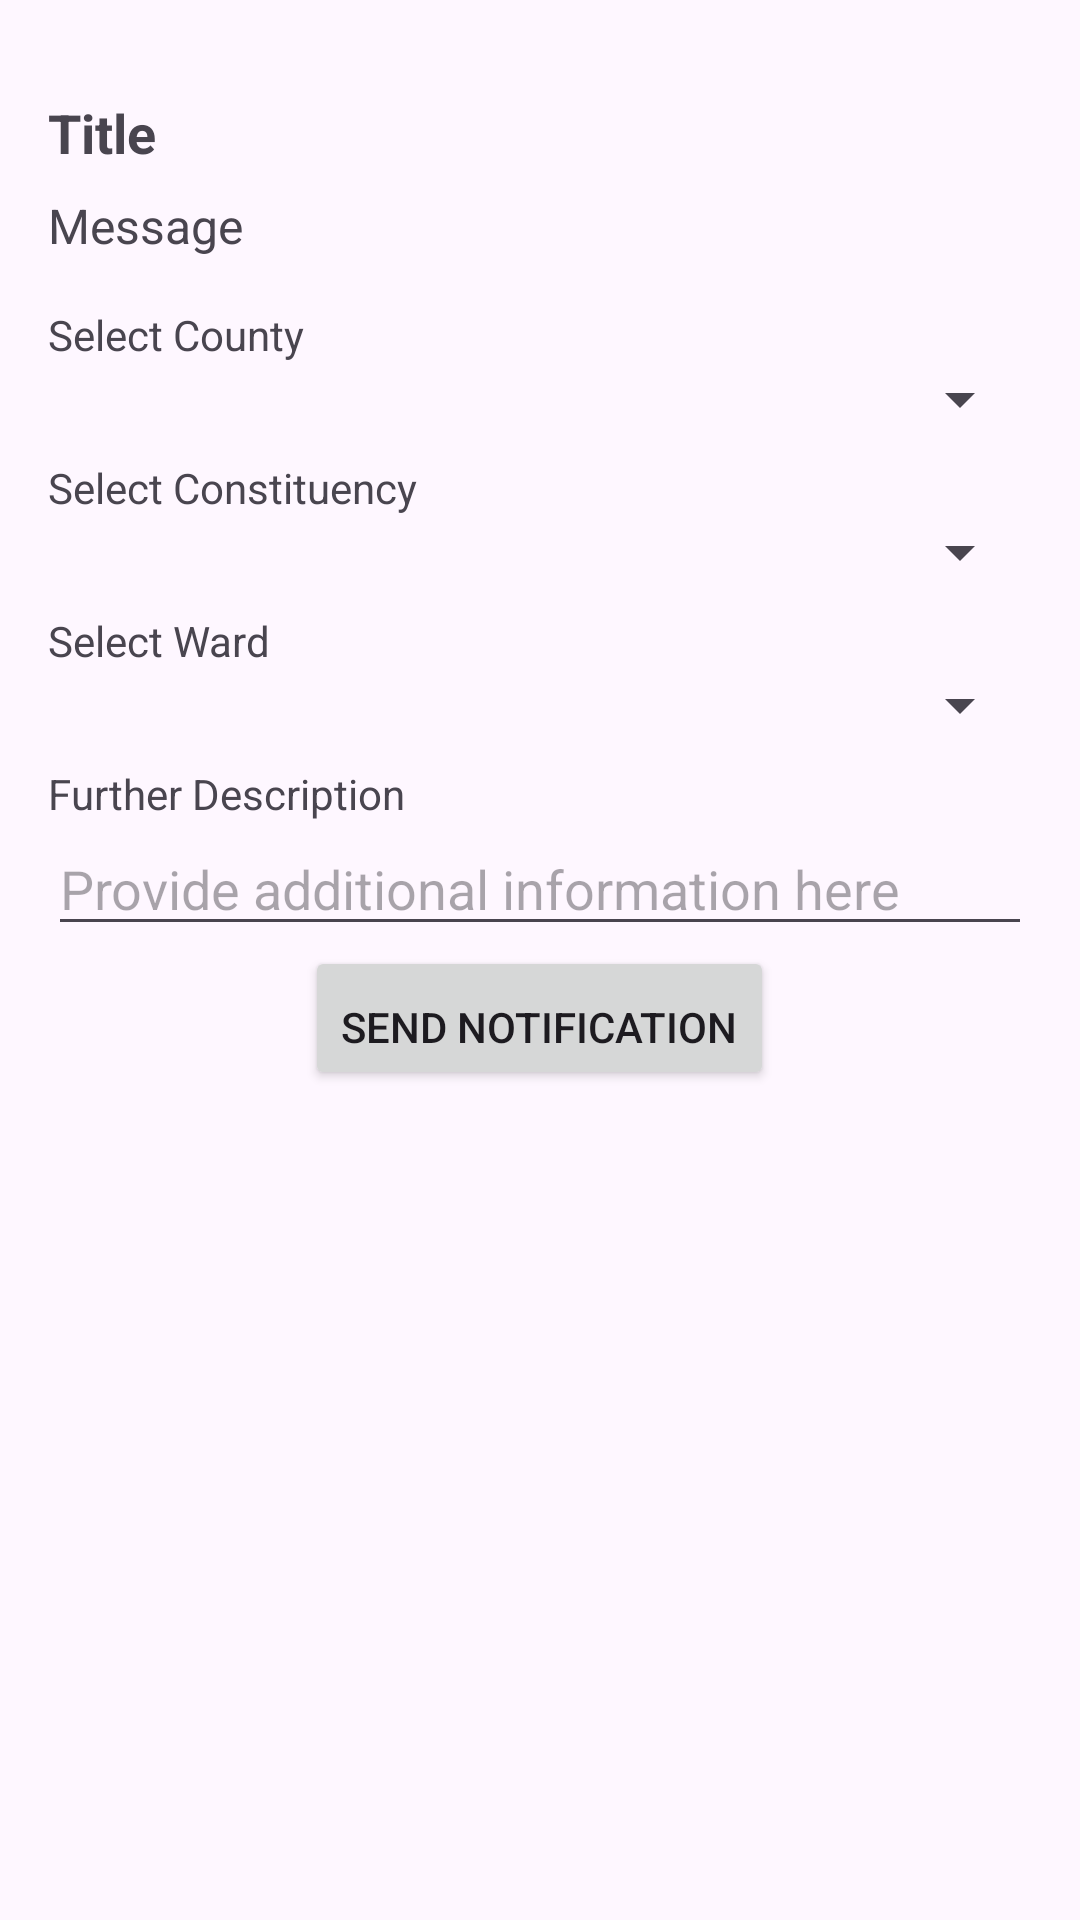

Write the Android layout XML for this screen, with the resource values it uses.
<!-- AndroidManifest.xml: application theme Theme.Farmers -->
<!-- res/layout/activity_notification_detail.xml -->
<LinearLayout
    xmlns:android="http://schemas.android.com/apk/res/android"
    android:layout_width="match_parent"
    android:layout_height="match_parent"
    android:orientation="vertical"
    android:padding="16dp">
    <ImageView
        android:id="@+id/back_arrow"
        android:layout_width="wrap_content"
        android:layout_height="wrap_content"
        android:src="@drawable/ic_back_arrow"
        android:contentDescription="Back Arrow" />

    <TextView
        android:id="@+id/tvTitle"
        android:layout_width="wrap_content"
        android:layout_height="wrap_content"
        android:text="Title"
        android:textSize="18sp"
        android:textStyle="bold"
        android:paddingTop="16dp" />

    <TextView
        android:id="@+id/tvMessage"
        android:layout_width="wrap_content"
        android:layout_height="wrap_content"
        android:text="Message"
        android:textSize="16sp"
        android:paddingTop="8dp" />
    <TextView
        android:layout_width="wrap_content"
        android:layout_height="wrap_content"
        android:text="Select County"
        android:paddingTop="16dp"/>
    <Spinner
        android:id="@+id/spinnerCounty"
        android:layout_width="match_parent"
        android:layout_height="wrap_content" />


    <TextView
        android:layout_width="wrap_content"
        android:layout_height="wrap_content"
        android:text="Select Constituency"
        android:paddingTop="8dp"/>
    <Spinner
        android:id="@+id/spinnerConstituency"
        android:layout_width="match_parent"
        android:layout_height="wrap_content" />


    <TextView
        android:layout_width="wrap_content"
        android:layout_height="wrap_content"
        android:text="Select Ward"
        android:paddingTop="8dp"/>
    <Spinner
        android:id="@+id/spinnerWard"
        android:layout_width="match_parent"
        android:layout_height="wrap_content" />
    <TextView
        android:layout_width="wrap_content"
        android:layout_height="wrap_content"
        android:text="Further Description"
        android:paddingTop="8dp" />
    <EditText
        android:id="@+id/editTextFurtherDesc"
        android:layout_width="match_parent"
        android:layout_height="wrap_content"
        android:hint="Provide additional information here" />


    <Button
        android:id="@+id/btnSend"
        android:layout_width="wrap_content"
        android:layout_height="wrap_content"
        android:text="Send Notification"
        android:layout_gravity="center"
        android:paddingTop="16dp" />
</LinearLayout>
<!-- resources referenced by this layout -->
<resources>
  <style name="Theme.Farmers" parent="Base.Theme.Farmers" />
  <style name="Base.Theme.Farmers" parent="Theme.Material3.DayNight.NoActionBar">
          
          
          <item name="colorPrimary">@color/purple_500</item>
          <item name="colorPrimaryVariant">@color/purple_700</item>
          <item name="colorOnPrimary">@color/white</item>
          <item name="colorSecondary">@color/teal_200</item>
          <item name="colorSecondaryVariant">@color/teal_700</item>
          <item name="colorOnSecondary">@color/black</item>
          <item name="android:statusBarColor">@android:color/transparent</item>
      </style>
  <color name="purple_500">#6200EE</color>
  <color name="purple_700">#3700B3</color>
  <color name="white">#FFFFFFFF</color>
  <color name="teal_200">#03DAC5</color>
  <color name="teal_700">#018786</color>
  <color name="black">#FF000000</color>
</resources>
